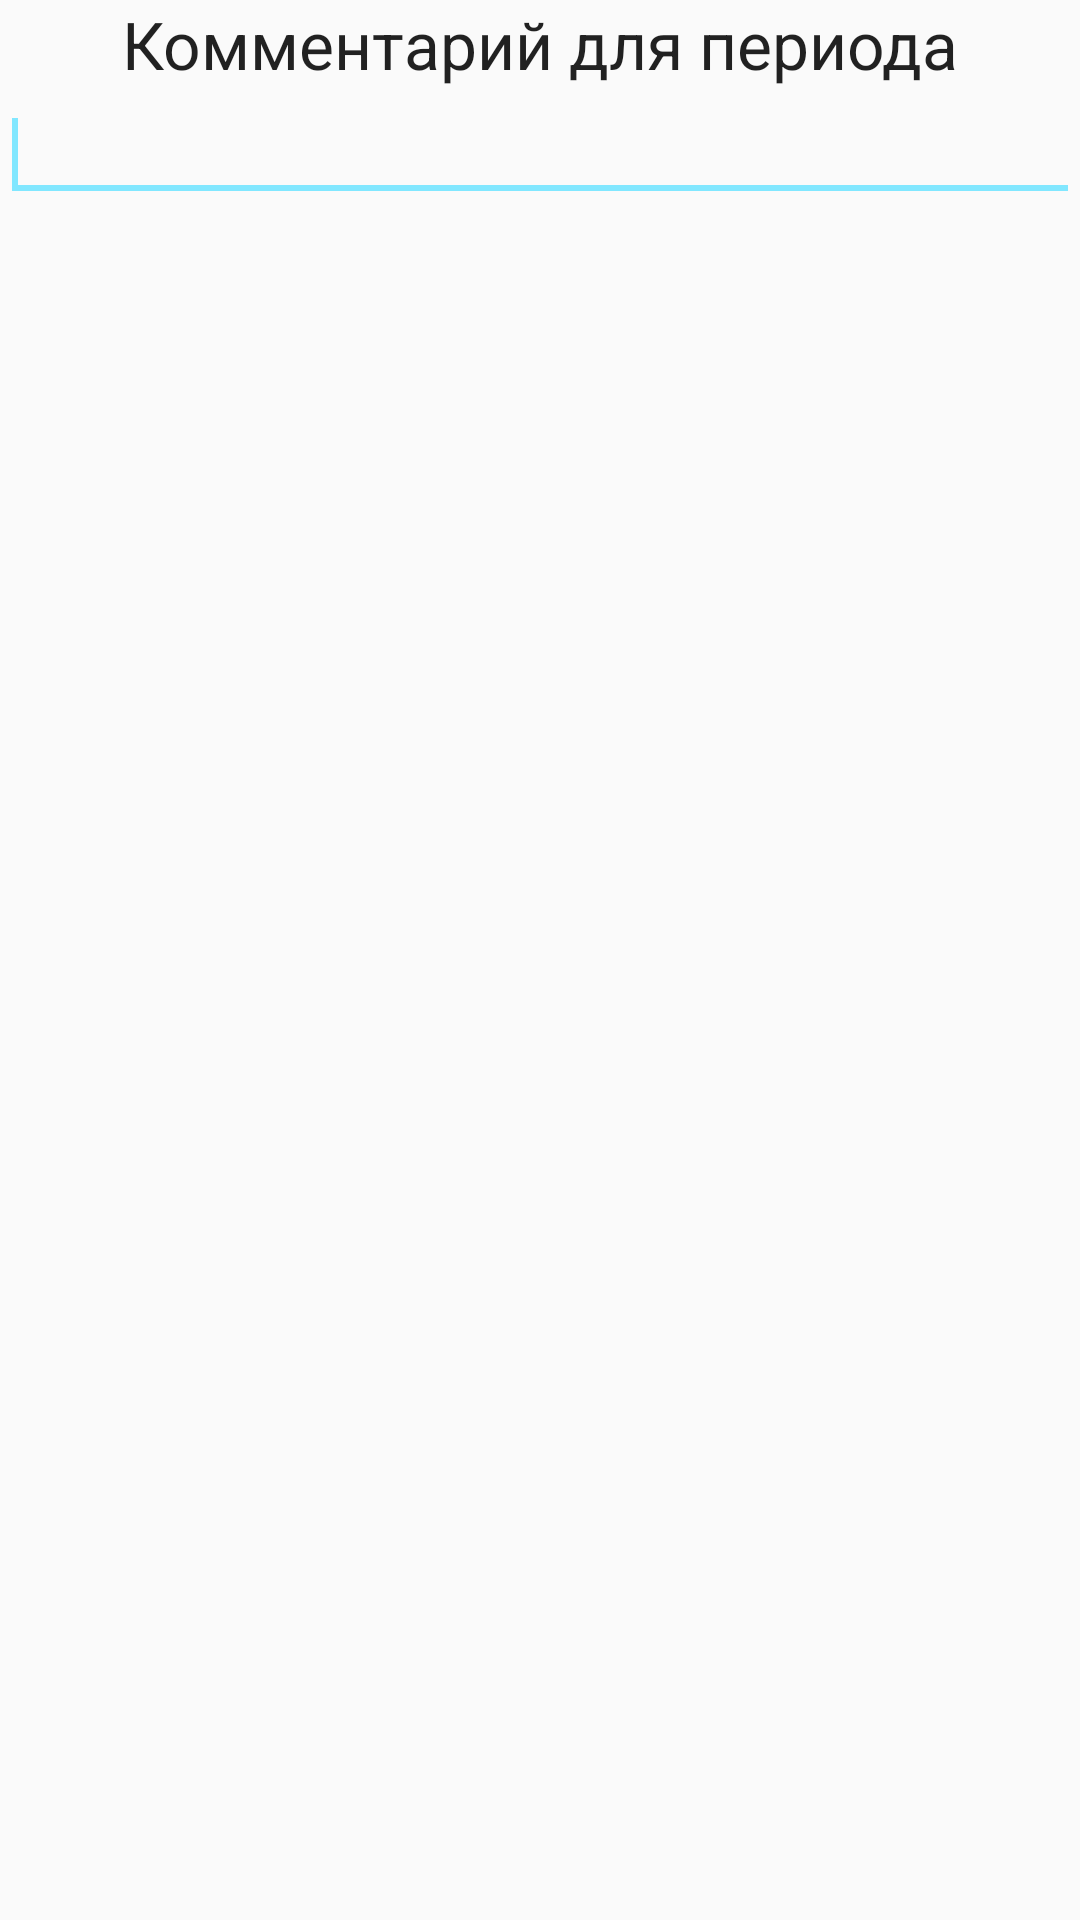

Produce the Android XML layout that renders to this screen, including the resource entries it uses.
<!-- AndroidManifest.xml: application theme AppTheme -->
<!-- res/layout/comment_for_result.xml -->
<?xml version="1.0" encoding="utf-8"?>
<LinearLayout xmlns:android="http://schemas.android.com/apk/res/android"
    xmlns:tools="http://schemas.android.com/tools"
    android:orientation="vertical" android:layout_width="match_parent"
    android:layout_height="match_parent">

    <TextView
        android:id="@+id/textView9"
        android:layout_width="match_parent"
        android:layout_height="wrap_content"
        android:gravity="center"
        android:text="@string/da_cooment_result"
        android:textAppearance="?android:attr/textAppearanceLarge" />

    <EditText
        android:id="@+id/editText"
        android:layout_width="match_parent"
        android:layout_height="wrap_content"
        android:inputType="text"
        tools:ignore="LabelFor">

        <requestFocus />
    </EditText>

</LinearLayout>
<!-- resources referenced by this layout -->
<resources>
  <string name="da_cooment_result">Комментарий для периода</string>
  <style name="AppTheme" parent="Theme.AppCompat.Light.DarkActionBar">
          
          <item name="colorPrimary">@color/colorPrimary</item>
          <item name="colorPrimaryDark">@color/colorPrimaryDark</item>
          <item name="colorAccent">@color/colorAccent</item>
      </style>
  <color name="colorPrimary">#42B5F4</color>
  <color name="colorPrimaryDark">#0085c1</color>
  <color name="colorAccent">#81e7ff</color>
</resources>
